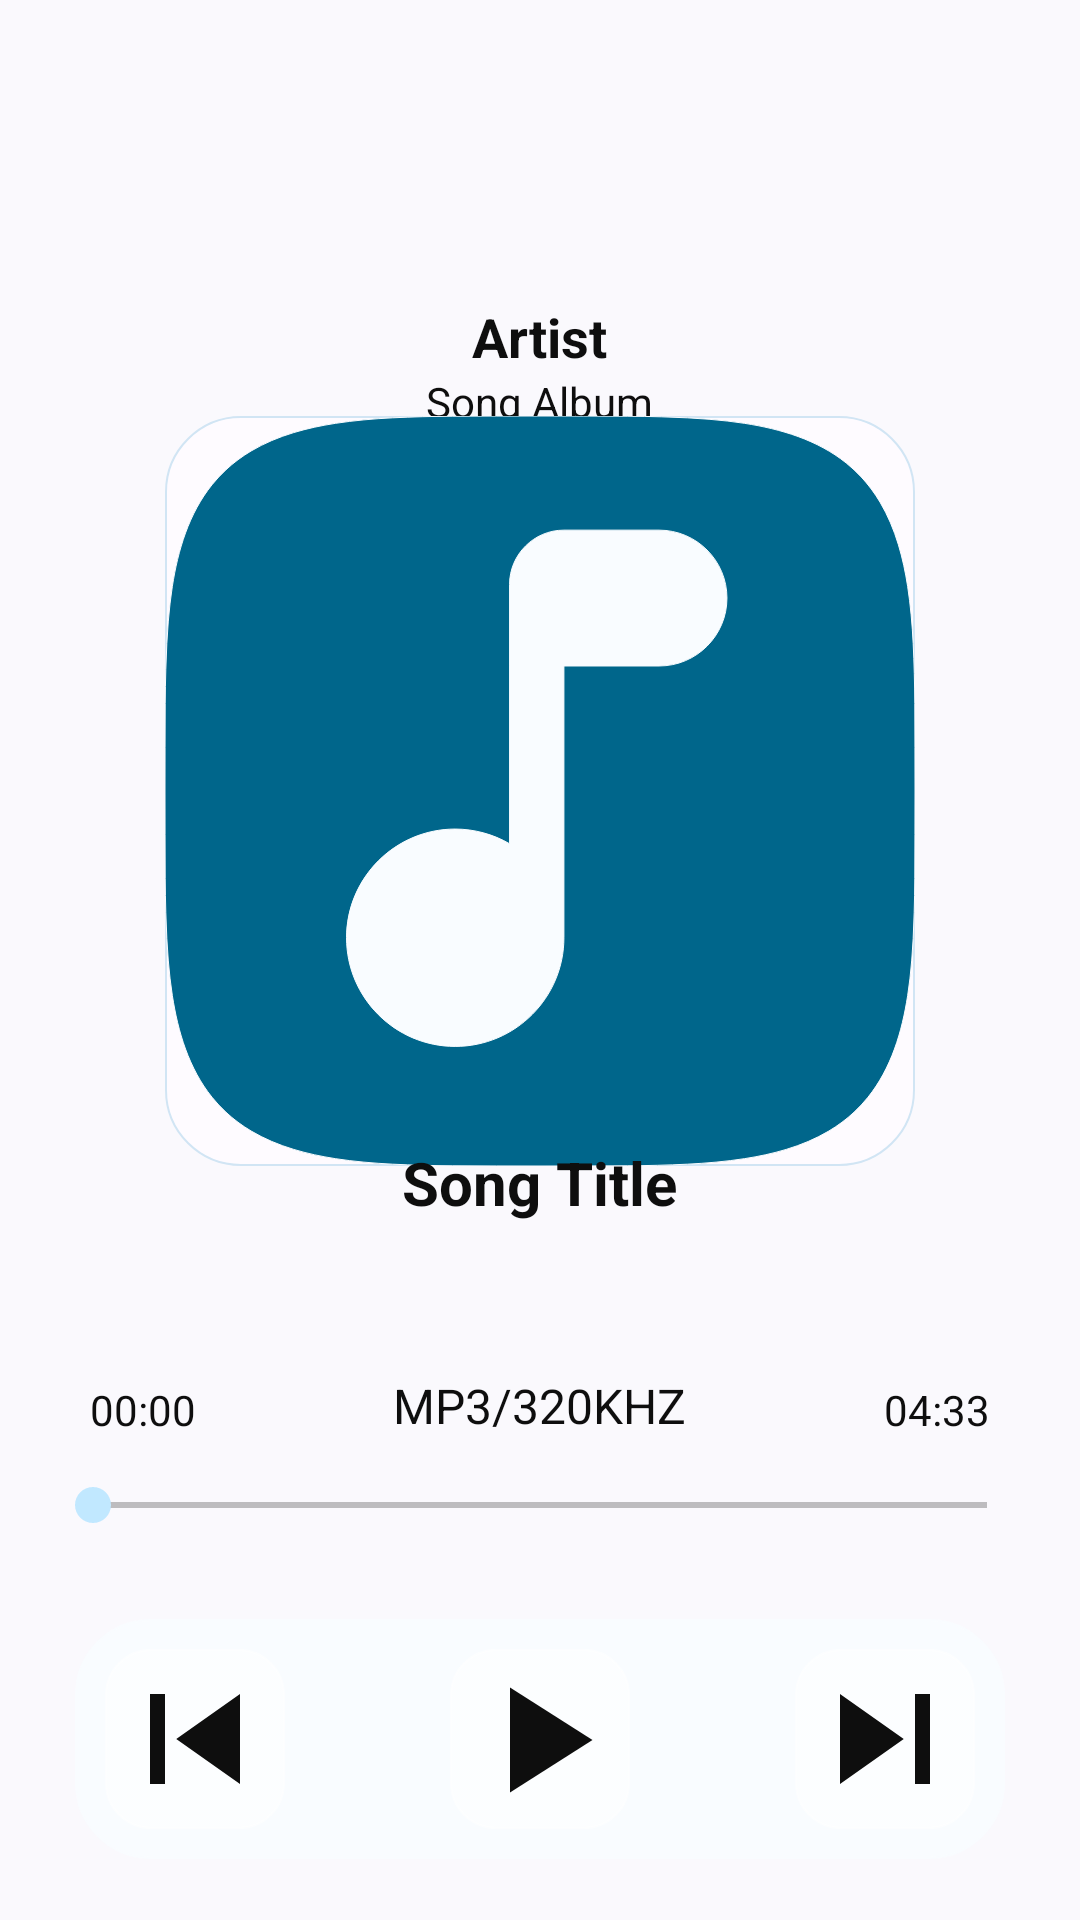

The Android layout XML behind this screen, and the referenced resources:
<!-- AndroidManifest.xml: application theme Theme.Files -->
<!-- res/layout/activity_music_player.xml -->
<?xml version="1.0" encoding="utf-8"?>
<FrameLayout xmlns:android="http://schemas.android.com/apk/res/android"
    xmlns:app="http://schemas.android.com/apk/res-auto"
    xmlns:tools="http://schemas.android.com/tools"
    android:layout_width="match_parent"
    android:layout_height="match_parent"
    tools:context=".activities.MusicPlayerActivity">

    <LinearLayout
        android:layout_width="match_parent"
        android:layout_height="match_parent"
        android:layout_marginTop="100dp"
        android:layout_marginBottom="20dp"
        android:layout_marginStart="15dp"
        android:layout_marginEnd="15dp"
        android:orientation="vertical">

        <FrameLayout
            android:layout_width="match_parent"
            android:layout_height="0dp"
            android:layout_weight="1.9"
            android:orientation="vertical">

            <LinearLayout
                android:layout_width="match_parent"
                android:layout_height="wrap_content"
                android:layout_gravity="top"
                android:gravity="center"
                android:orientation="vertical">

                <TextView
                    android:id="@+id/song_artist"
                    android:layout_width="wrap_content"
                    android:layout_height="wrap_content"
                    android:text="Artist"
                    android:textSize="18sp"
                    android:textStyle="bold"
                    />

                <TextView
                    android:id="@+id/song_album"
                    android:layout_width="wrap_content"
                    android:layout_height="wrap_content"
                    android:text="Song Album"
                    />

            </LinearLayout>

            <ImageView
                android:id="@+id/song_cover"
                android:layout_width="250dp"
                android:layout_height="250dp"
                android:layout_gravity="center"
                android:layout_marginTop="10dp"
                android:src="@drawable/ctg_audio"
                android:scaleType="centerCrop"
                android:background="@drawable/round"
                />

            <TextView
                android:id="@+id/song_title"
                android:layout_width="wrap_content"
                android:layout_height="wrap_content"
                android:layout_gravity="bottom|center_horizontal"
                android:text="Song Title"
                android:textSize="20sp"
                android:textStyle="bold"
                />

        </FrameLayout>

        <View
            android:layout_width="match_parent"
            android:layout_height="50dp" />

        <FrameLayout
            android:layout_width="match_parent"
            android:layout_height="0dp"
            android:layout_weight="1">

            <FrameLayout
                android:layout_width="match_parent"
                android:layout_height="wrap_content"
                android:layout_marginStart="15dp"
                android:layout_marginEnd="15dp"
                android:layout_gravity="top"
                android:orientation="horizontal">

                <TextView
                    android:id="@+id/current_position"
                    android:layout_width="wrap_content"
                    android:layout_height="wrap_content"
                    android:layout_gravity="start|bottom"
                    android:text="00:00"
                    />

                <TextView
                    android:id="@+id/song_format"
                    android:layout_width="wrap_content"
                    android:layout_height="wrap_content"
                    android:layout_gravity="center|bottom"
                    android:text="MP3/320KHZ"
                    android:textSize="16sp"
                    />

                <TextView
                    android:id="@+id/song_duration"
                    android:layout_width="wrap_content"
                    android:layout_height="wrap_content"
                    android:layout_gravity="end|bottom"
                    android:text="04:33"
                    />

            </FrameLayout>

            <androidx.appcompat.widget.AppCompatSeekBar
                android:id="@+id/seekbar"
                android:layout_width="match_parent"
                android:layout_height="wrap_content"
                android:layout_marginTop="35dp"
                android:layout_gravity="top"
                />

            <FrameLayout
                android:layout_width="match_parent"
                android:layout_height="wrap_content"
                android:layout_gravity="bottom"
                android:background="@drawable/round"
                android:backgroundTint="@color/background"
                android:layout_marginStart="10dp"
                android:layout_marginEnd="10dp"
                >

                <ImageButton
                    android:id="@+id/btn_previous"
                    android:layout_width="60dp"
                    android:layout_height="60dp"
                    android:layout_margin="10dp"
                    android:layout_gravity="start"
                    android:src="@drawable/player_previous"
                    android:scaleType="centerCrop"
                    android:background="@drawable/round_small"
                    android:backgroundTint="@color/transparent_gradient"
                    />

                <ImageButton
                    android:id="@+id/btn_play_pause"
                    android:layout_width="60dp"
                    android:layout_height="60dp"
                    android:layout_margin="10dp"
                    android:src="@drawable/player_play"
                    android:scaleType="centerCrop"
                    android:layout_gravity="center_horizontal"
                    android:background="@drawable/round_small"
                    android:backgroundTint="@color/transparent_gradient"
                    />

                <ImageButton
                    android:id="@+id/btn_next"
                    android:layout_width="60dp"
                    android:layout_height="60dp"
                    android:layout_margin="10dp"
                    android:layout_gravity="end"
                    android:src="@drawable/player_next"
                    android:scaleType="centerCrop"
                    android:background="@drawable/round_small"
                    android:backgroundTint="@color/transparent_gradient"
                    />

            </FrameLayout>

        </FrameLayout>

    </LinearLayout>

</FrameLayout>
<!-- resources referenced by this layout -->
<resources>
  <color name="background">#F9FCFF</color>
  <color name="transparent_gradient">#80FFFFFF</color>
  <!-- drawable player_next (drawable) -->
  <vector xmlns:android="http://schemas.android.com/apk/res/android"
      android:height="24dp"
      android:width="24dp"
      android:viewportWidth="24"
      android:viewportHeight="24"
      android:autoMirrored="true">
      <path android:fillColor="@color/text" android:pathData="M16,18H18V6H16M6,18L14.5,12L6,6V18Z" />
  </vector>
  <!-- drawable player_play (drawable) -->
  <vector xmlns:android="http://schemas.android.com/apk/res/android"
      android:height="24dp"
      android:width="24dp"
      android:viewportWidth="24"
      android:viewportHeight="24"
      android:autoMirrored="true">
      <path android:fillColor="@color/text" android:pathData="M8,5.14V19.14L19,12.14L8,5.14Z" />
  </vector>
  <!-- drawable player_previous (drawable) -->
  <vector xmlns:android="http://schemas.android.com/apk/res/android"
      android:height="24dp"
      android:width="24dp"
      android:viewportWidth="24"
      android:viewportHeight="24"
      android:autoMirrored="true">
      <path android:fillColor="@color/text" android:pathData="M6,18V6H8V18H6M9.5,12L18,6V18L9.5,12Z" />
  </vector>
  <!-- drawable round (drawable) -->
  <?xml version="1.0" encoding="utf-8"?>
  <selector xmlns:android="http://schemas.android.com/apk/res/android">
      <item >
          <shape android:shape="rectangle"  >
              <corners android:radius="25dp" />
              <stroke android:color="@color/secondary_container" android:width="0.5dp"/>
              <gradient android:angle="-90" android:startColor="@color/surface" android:endColor="@color/surface" />
          </shape>
      </item>
  </selector>
  <!-- drawable round_small (drawable) -->
  <?xml version="1.0" encoding="utf-8"?>
  <selector xmlns:android="http://schemas.android.com/apk/res/android">
      <item >
          <shape android:shape="rectangle"  >
              <corners android:radius="15dp" />
              <stroke android:color="@color/on_primary" android:width="0.5dp"/>
              <gradient android:angle="-90" android:startColor="@color/background" android:endColor="@color/background" />
          </shape>
      </item>
  </selector>
  <color name="text">#0E0E0E</color>
  <color name="secondary_container">#D1E5F4</color>
  <color name="surface">#F9FCFF</color>
  <color name="on_primary">#F9FCFF</color>
  <color name="primary">?attr/colorPrimary</color>
  <color name="primary_container">#C1E8FF</color>
  <color name="on_primary_container">#001E2C</color>
  <color name="secondary">#4E616C</color>
  <color name="on_secondary">#F9FCFF</color>
  <color name="on_secondary_container">#091E28</color>
  <color name="tertiary">#605A7C</color>
  <color name="on_tertiary">#FFFBFF</color>
  <color name="tertiary_container">#E6DEFF</color>
  <color name="on_tertiary_container">#1D1736</color>
  <color name="error">#BA1A1A</color>
  <color name="error_container">#FFDAD6</color>
  <color name="on_error">#FFFFFF</color>
  <color name="on_error_container">#410002</color>
  <color name="on_background">#1B1B1F</color>
  <color name="on_surface">#1B1B1F</color>
  <color name="surface_variant">#E8F3F8</color>
  <color name="on_surface_variant">#44464F</color>
  <color name="outline">#757780</color>
  <color name="inverse_on_surface">#F2F0F4</color>
  <color name="inverse_surface">#303034</color>
  <color name="inverse_primary">#76D1FF</color>
  <color name="app_theme">#00668B</color>
  <color name="transparent">#00000000</color>
</resources>
